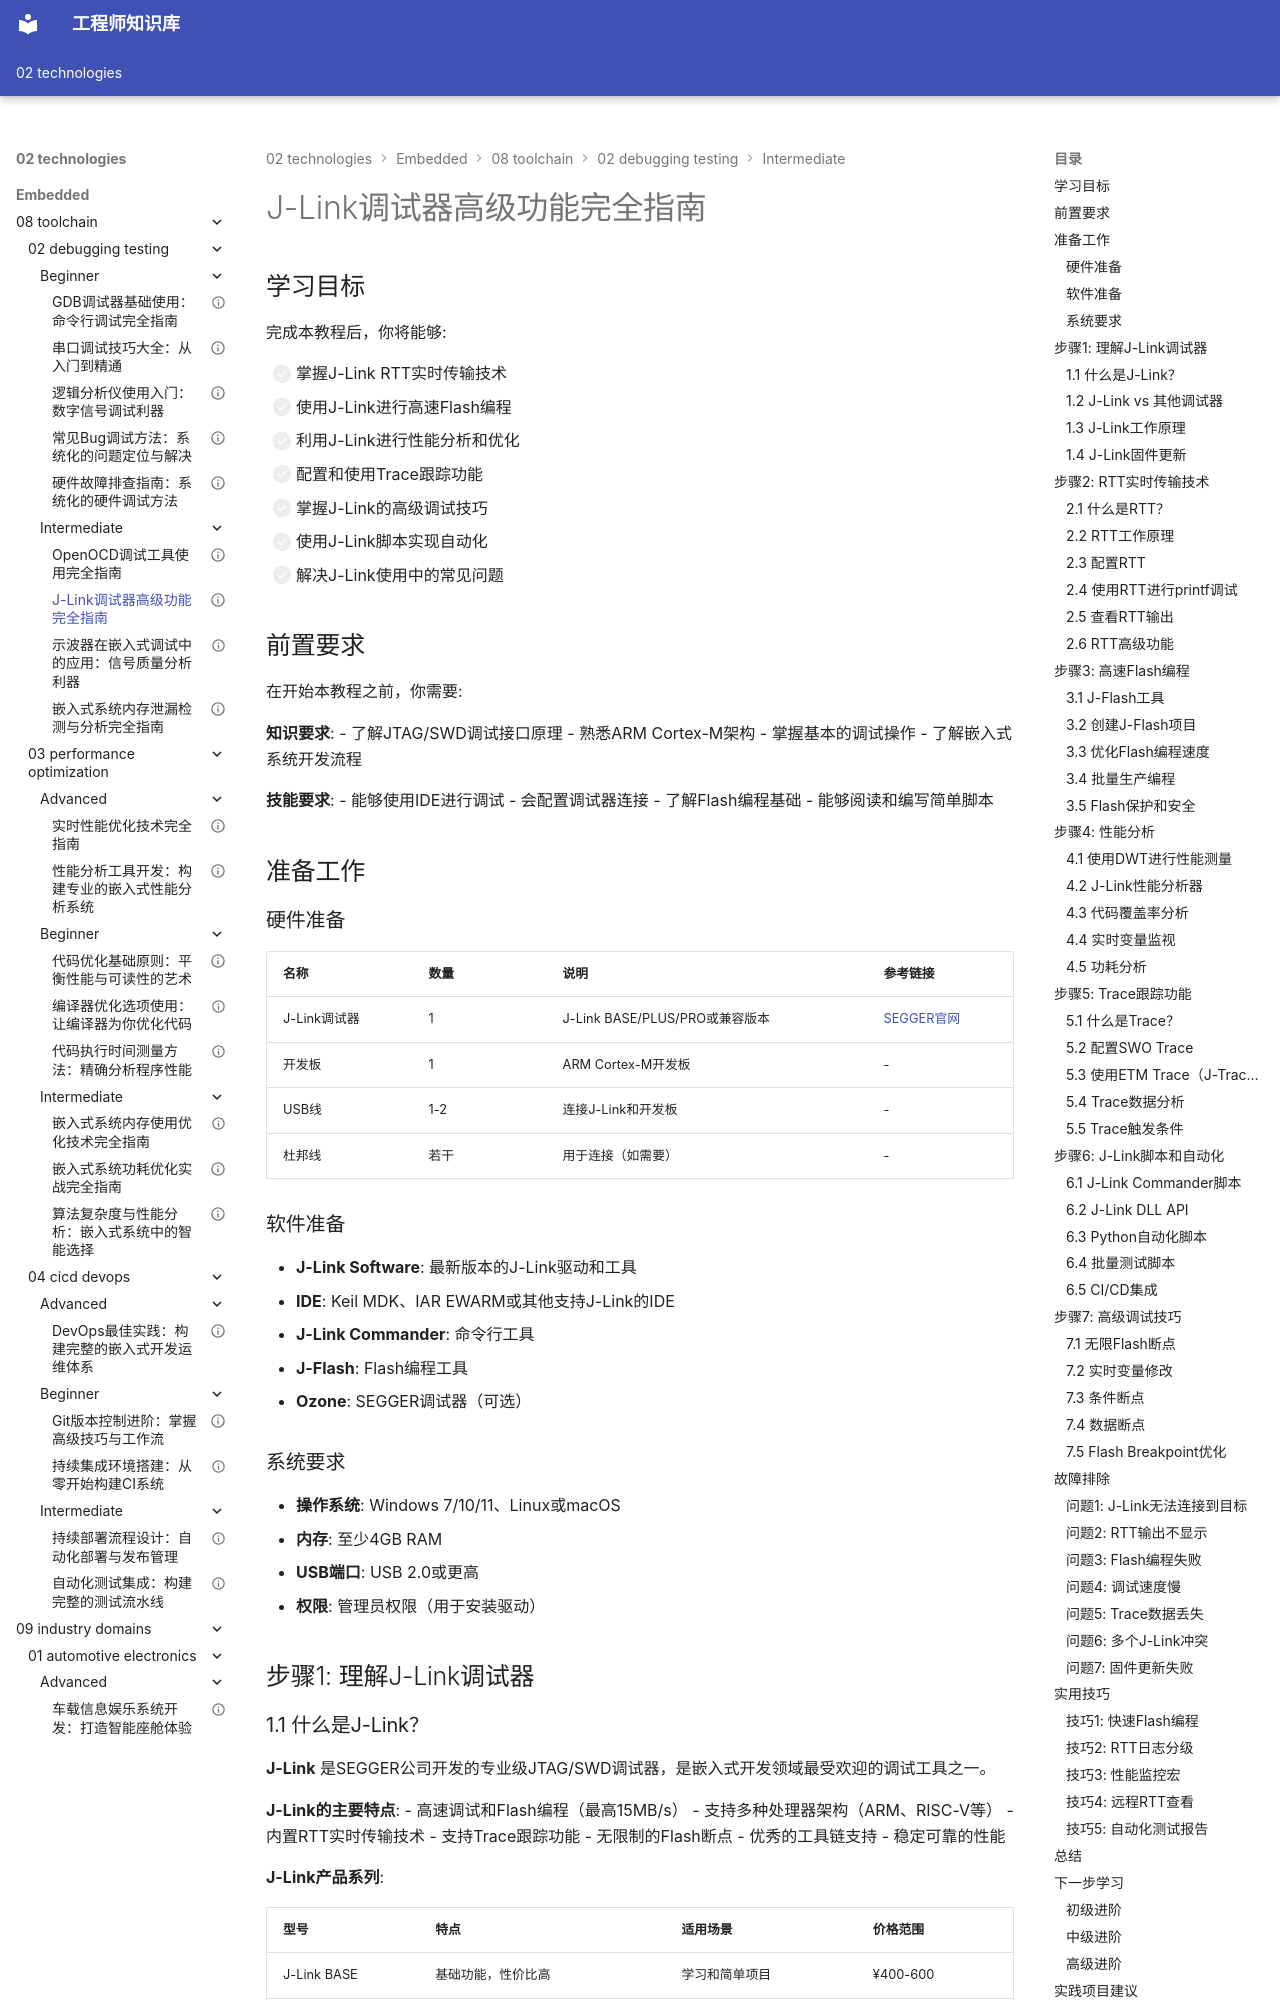

repository: Vuiora/knowledge-os · page: 02-technologies/embedded/08-toolchain/02-debugging-testing/intermediate/02-jlink-advanced/index.html · generator: mkdocs

---
title: "J-Link调试器高级功能完全指南"
description: "深入讲解J-Link调试器的高级功能，包括RTT实时传输、Flash下载优化、性能分析、Trace功能和高级应用技巧"
slug: "jlink-advanced-features"

# 分类信息
domain: "工具链"
module: "调试与测试"
content_type: "tutorial"
skill_level: "intermediate"

# 标签和关联
tags:
  - J-Link
  - 调试器
  - RTT
  - Flash编程
  - 性能分析
prerequisites:
  - "了解JTAG/SWD调试接口"
  - "熟悉基本的调试操作"
  - "掌握GDB或IDE调试工具"
related_contents:
  - "jtag-swd-debugging"
  - "openocd"
  - "gdb-basics"

# 学习信息
estimated_time: 80
difficulty_score: 4

# 作者和版本
author: "嵌入式知识平台"
author_id: "embedded-platform"
created_at: "2024-01-15"
updated_at: "2024-01-15"
version: "1.0"

# 语言和本地化
language: "zh-CN"
translations: []

# 状态和可见性
status: "published"
is_featured: true
is_premium: false

# SEO和元数据
keywords:
  - J-Link调试器
  - RTT实时传输
  - Flash下载
  - 性能分析
  - Trace跟踪
cover_image: ""
---

# J-Link调试器高级功能完全指南

## 学习目标

完成本教程后，你将能够:

- [ ] 掌握J-Link RTT实时传输技术
- [ ] 使用J-Link进行高速Flash编程
- [ ] 利用J-Link进行性能分析和优化
- [ ] 配置和使用Trace跟踪功能
- [ ] 掌握J-Link的高级调试技巧
- [ ] 使用J-Link脚本实现自动化
- [ ] 解决J-Link使用中的常见问题

## 前置要求

在开始本教程之前，你需要:

**知识要求**:
- 了解JTAG/SWD调试接口原理
- 熟悉ARM Cortex-M架构
- 掌握基本的调试操作
- 了解嵌入式系统开发流程

**技能要求**:
- 能够使用IDE进行调试
- 会配置调试器连接
- 了解Flash编程基础
- 能够阅读和编写简单脚本

## 准备工作

### 硬件准备

| 名称 | 数量 | 说明 | 参考链接 |
|------|------|------|----------|
| J-Link调试器 | 1 | J-Link BASE/PLUS/PRO或兼容版本 | [SEGGER官网](https://www.segger.com) |
| 开发板 | 1 | ARM Cortex-M开发板 | - |
| USB线 | 1-2 | 连接J-Link和开发板 | - |
| 杜邦线 | 若干 | 用于连接（如需要） | - |

### 软件准备

- **J-Link Software**: 最新版本的J-Link驱动和工具
- **IDE**: Keil MDK、IAR EWARM或其他支持J-Link的IDE
- **J-Link Commander**: 命令行工具
- **J-Flash**: Flash编程工具
- **Ozone**: SEGGER调试器（可选）
